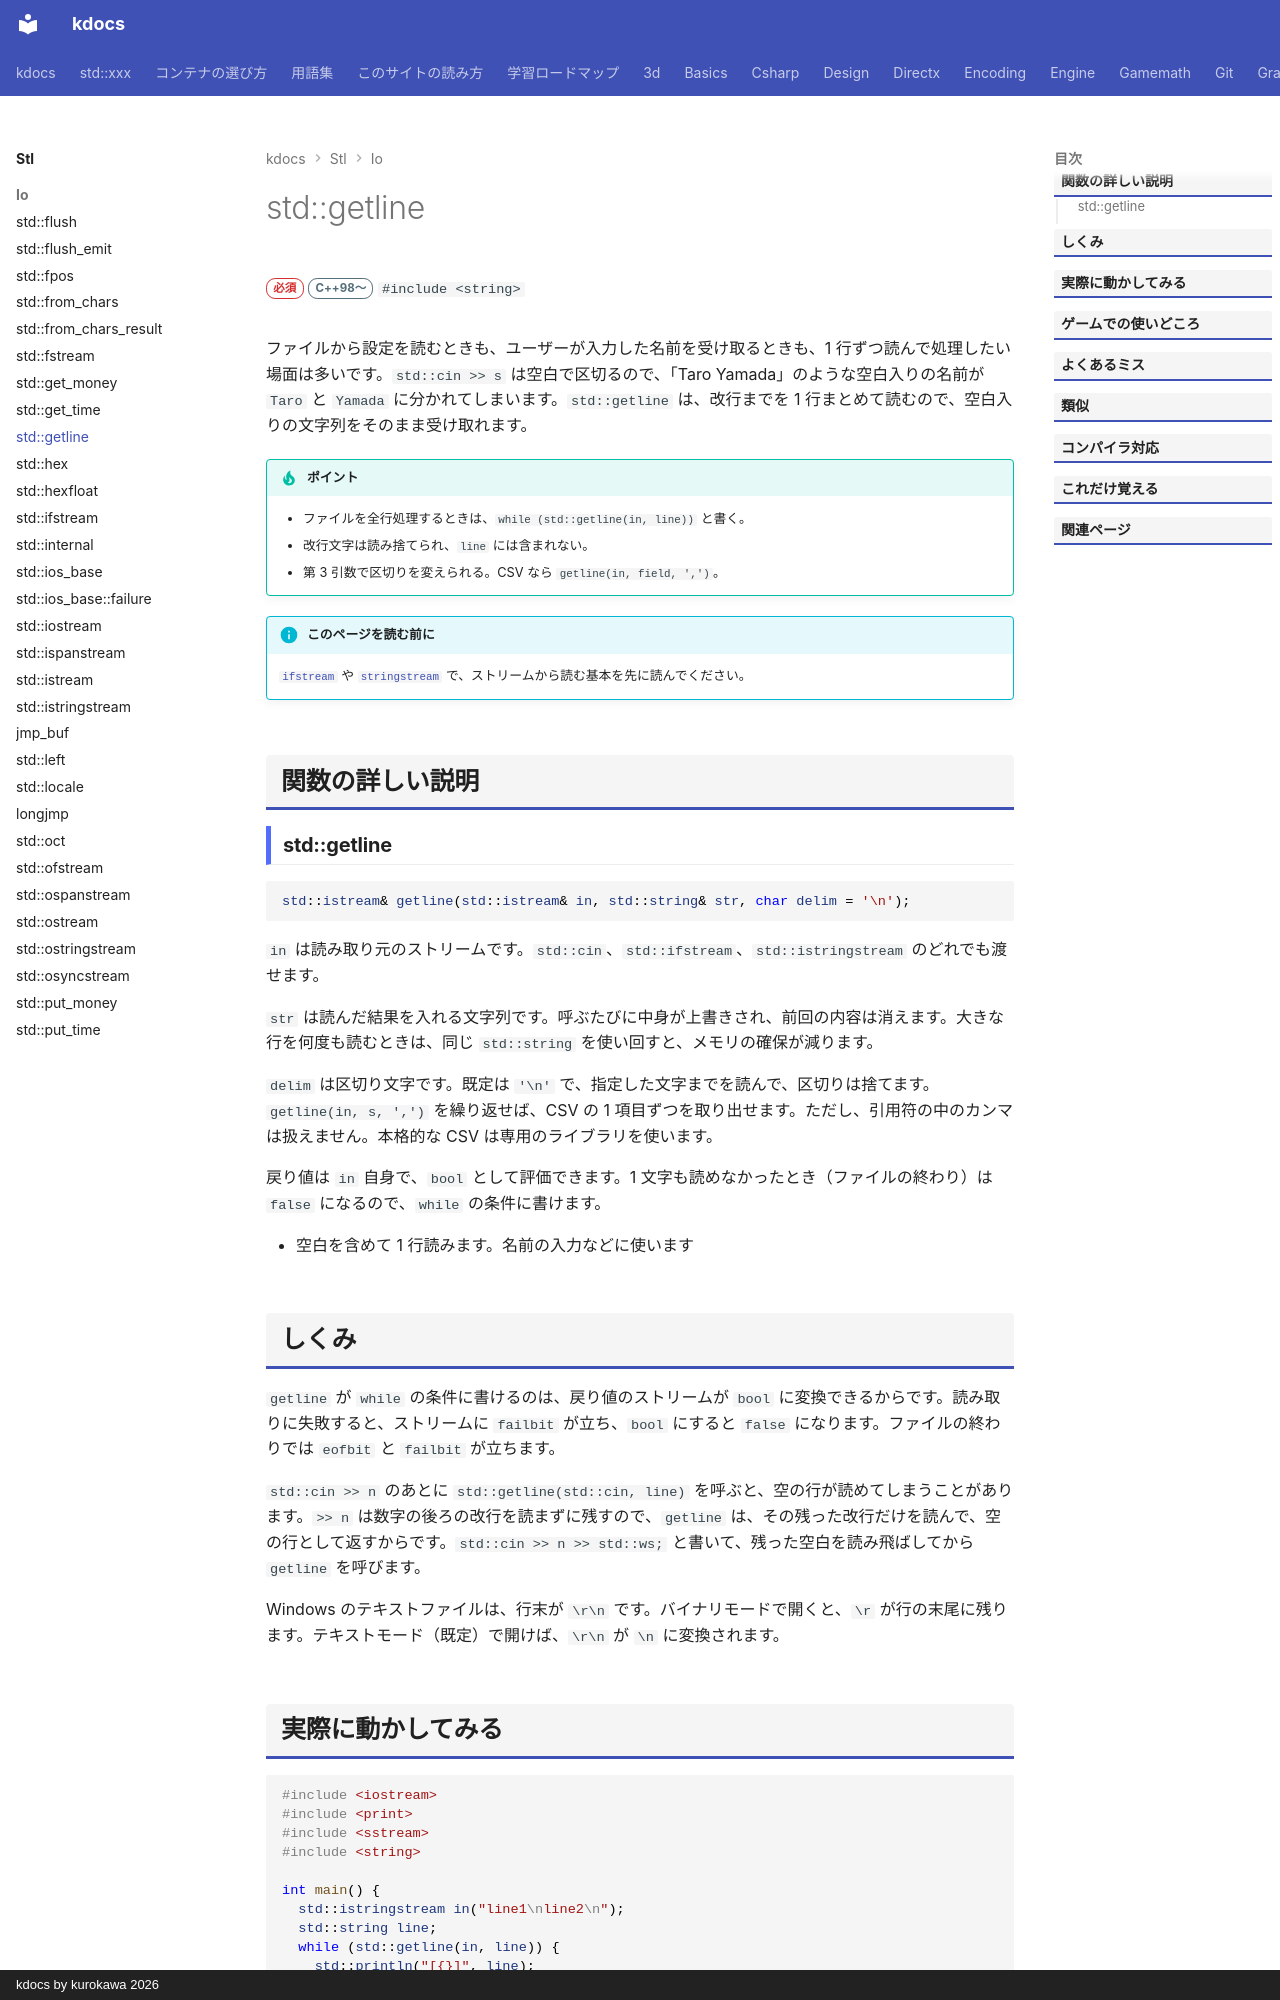

repository: qwzxdf/kdocs · page: stl/io/getline/index.html · generator: mkdocs · copyright: kdocs by kurokawa 2026

---
title: std::getline
summary: "ストリームから 1 行を読んで、std::string に入れる。"
order: 73
tags:
  - 入出力・文字列
---

# std::getline

<div class="page-badges" markdown>
<span class="rank rank-must">必須</span>
<span class="ver ver-11">C++98〜</span>
`#include <string>`
</div>

ファイルから設定を読むときも、ユーザーが入力した名前を受け取るときも、1 行ずつ読んで処理したい場面は多いです。`std::cin >> s` は空白で区切るので、「Taro Yamada」のような空白入りの名前が `Taro` と `Yamada` に分かれてしまいます。`std::getline` は、改行までを 1 行まとめて読むので、空白入りの文字列をそのまま受け取れます。

!!! tip "ポイント"
    - ファイルを全行処理するときは、`while (std::getline(in, line))` と書く。
    - 改行文字は読み捨てられ、`line` には含まれない。
    - 第 3 引数で区切りを変えられる。CSV なら `getline(in, field, ',')`。

!!! info "このページを読む前に"
    [`ifstream`](ifstream.md) や [`stringstream`](stringstream.md) で、ストリームから読む基本を先に読んでください。

## 関数の詳しい説明

### std::getline {#getline}

```cpp
std::istream& getline(std::istream& in, std::string& str, char delim = '\n');
```

`in` は読み取り元のストリームです。`std::cin`、`std::ifstream`、`std::istringstream` のどれでも渡せます。

`str` は読んだ結果を入れる文字列です。呼ぶたびに中身が上書きされ、前回の内容は消えます。大きな行を何度も読むときは、同じ `std::string` を使い回すと、メモリの確保が減ります。

`delim` は区切り文字です。既定は `'\n'` で、指定した文字までを読んで、区切りは捨てます。`getline(in, s, ',')` を繰り返せば、CSV の 1 項目ずつを取り出せます。ただし、引用符の中のカンマは扱えません。本格的な CSV は専用のライブラリを使います。

戻り値は `in` 自身で、`bool` として評価できます。1 文字も読めなかったとき（ファイルの終わり）は `false` になるので、`while` の条件に書けます。

- 空白を含めて 1 行読みます。名前の入力などに使います
